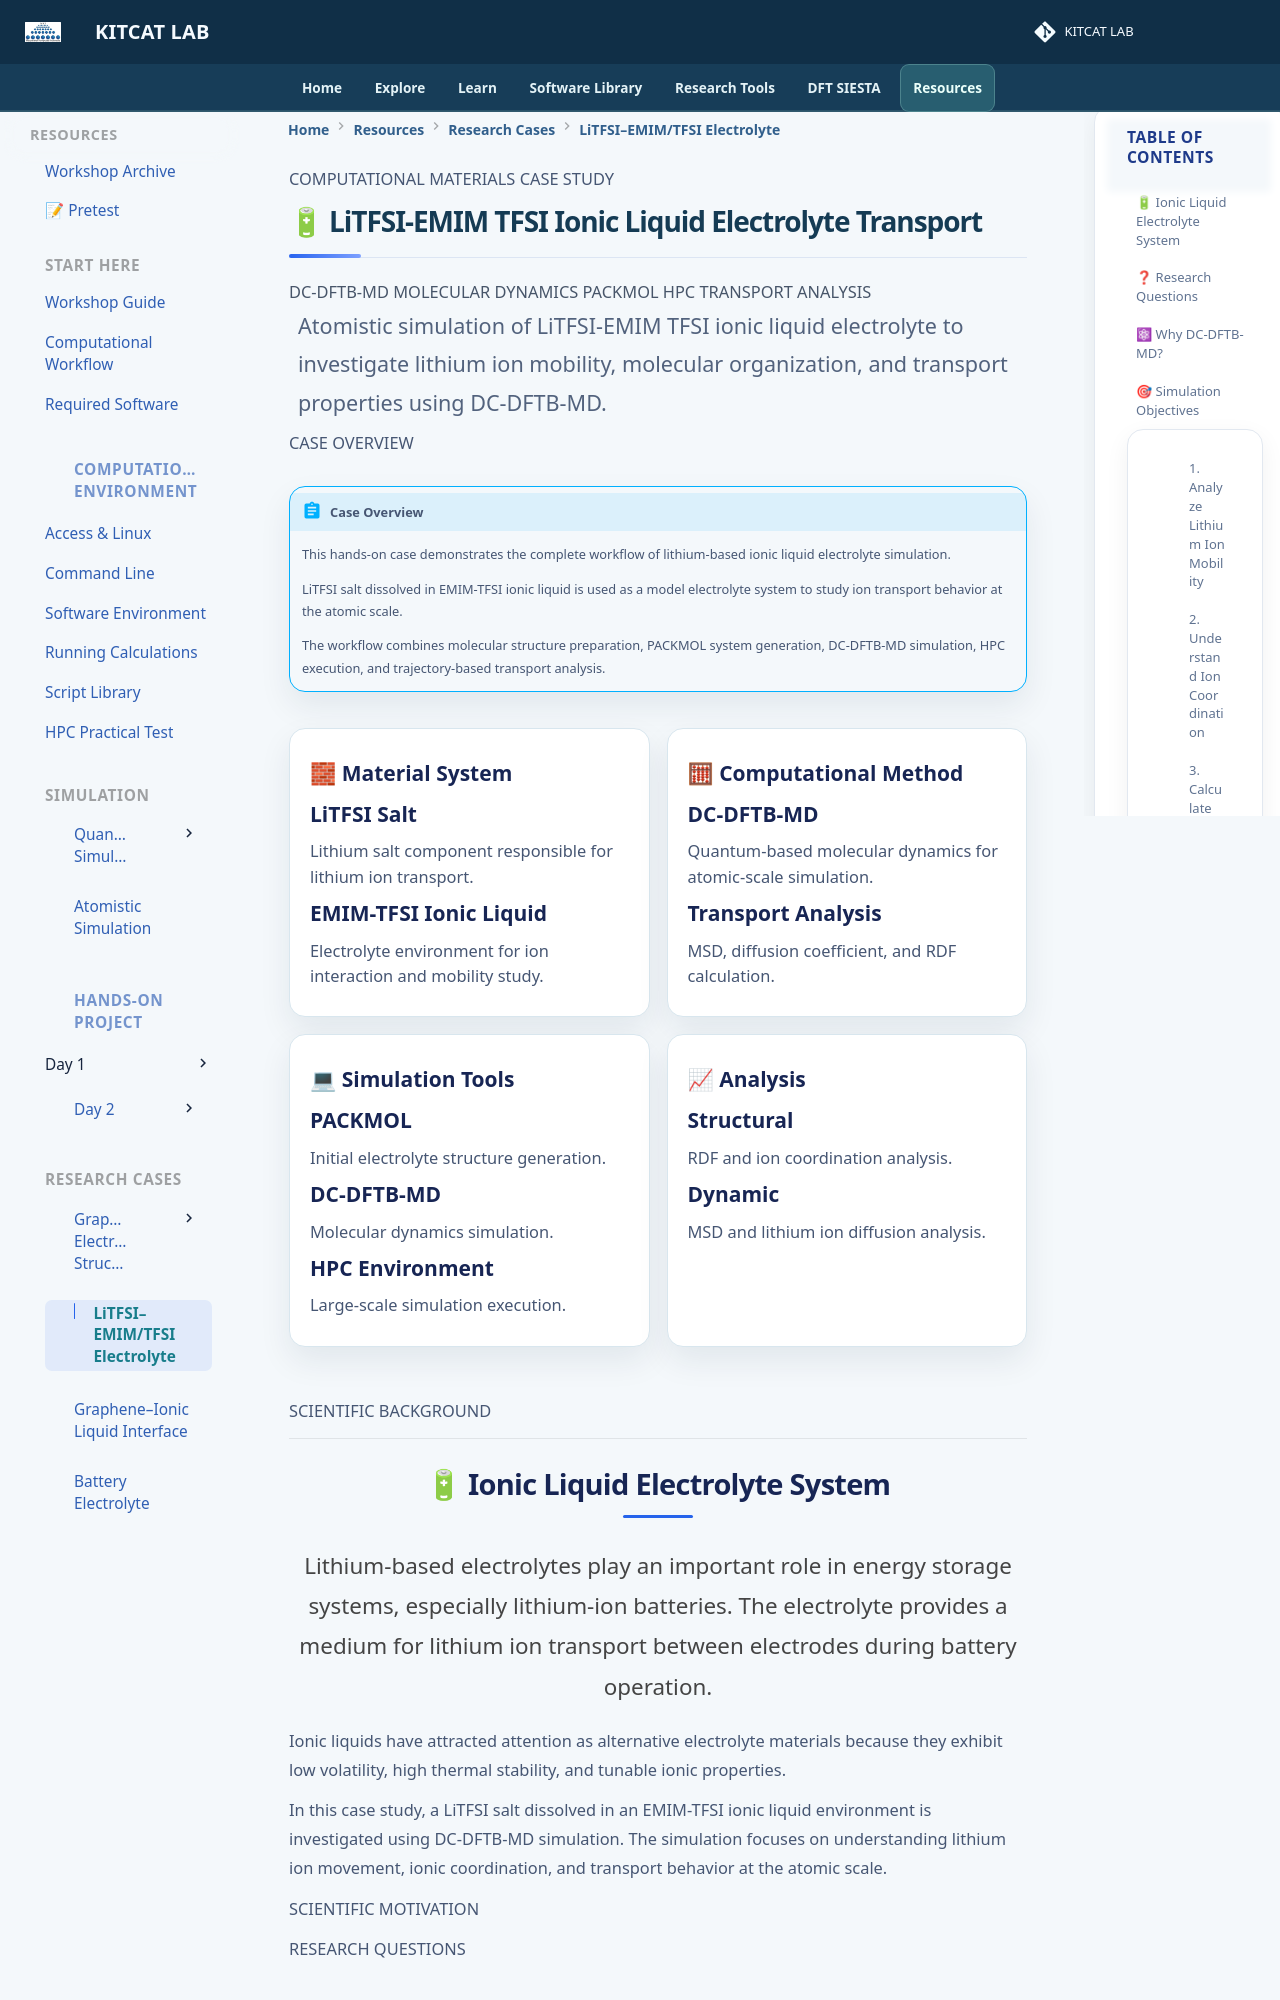

repository: lala002-brin/MKI-Workshop · page: hands-on-project/research-cases/litfsi-emim-tfsi-electrolyte-transport/index.html · generator: mkdocs

<span class="section-label">COMPUTATIONAL MATERIALS CASE STUDY</span>


# 🔋 LiTFSI-EMIM TFSI Ionic Liquid Electrolyte Transport


<div class="badge-container">

<span class="badge">DC-DFTB-MD</span>
<span class="badge">MOLECULAR DYNAMICS</span>
<span class="badge">PACKMOL</span>
<span class="badge">HPC</span>
<span class="badge">TRANSPORT ANALYSIS</span>

</div>


<div class="hero-description">

Atomistic simulation of LiTFSI-EMIM TFSI ionic liquid electrolyte
to investigate lithium ion mobility, molecular organization,
and transport properties using DC-DFTB-MD.

</div>


<span class="section-label">CASE OVERVIEW</span>


!!! abstract "Case Overview"

    This hands-on case demonstrates the complete workflow
    of lithium-based ionic liquid electrolyte simulation.

    LiTFSI salt dissolved in EMIM-TFSI ionic liquid is used
    as a model electrolyte system to study ion transport behavior
    at the atomic scale.

    The workflow combines molecular structure preparation,
    PACKMOL system generation, DC-DFTB-MD simulation,
    HPC execution, and trajectory-based transport analysis.


<div class="grid cards" markdown>


- **🧱 Material System**

    **LiTFSI Salt**

    Lithium salt component
    responsible for lithium ion transport.

    **EMIM-TFSI Ionic Liquid**

    Electrolyte environment
    for ion interaction and mobility study.


- **🧮 Computational Method**

    **DC-DFTB-MD**

    Quantum-based molecular dynamics
    for atomic-scale simulation.

    **Transport Analysis**

    MSD, diffusion coefficient,
    and RDF calculation.


- **💻 Simulation Tools**

    **PACKMOL**

    Initial electrolyte structure generation.

    **DC-DFTB-MD**

    Molecular dynamics simulation.

    **HPC Environment**

    Large-scale simulation execution.


- **📈 Analysis**

    **Structural**

    RDF and ion coordination analysis.

    **Dynamic**
